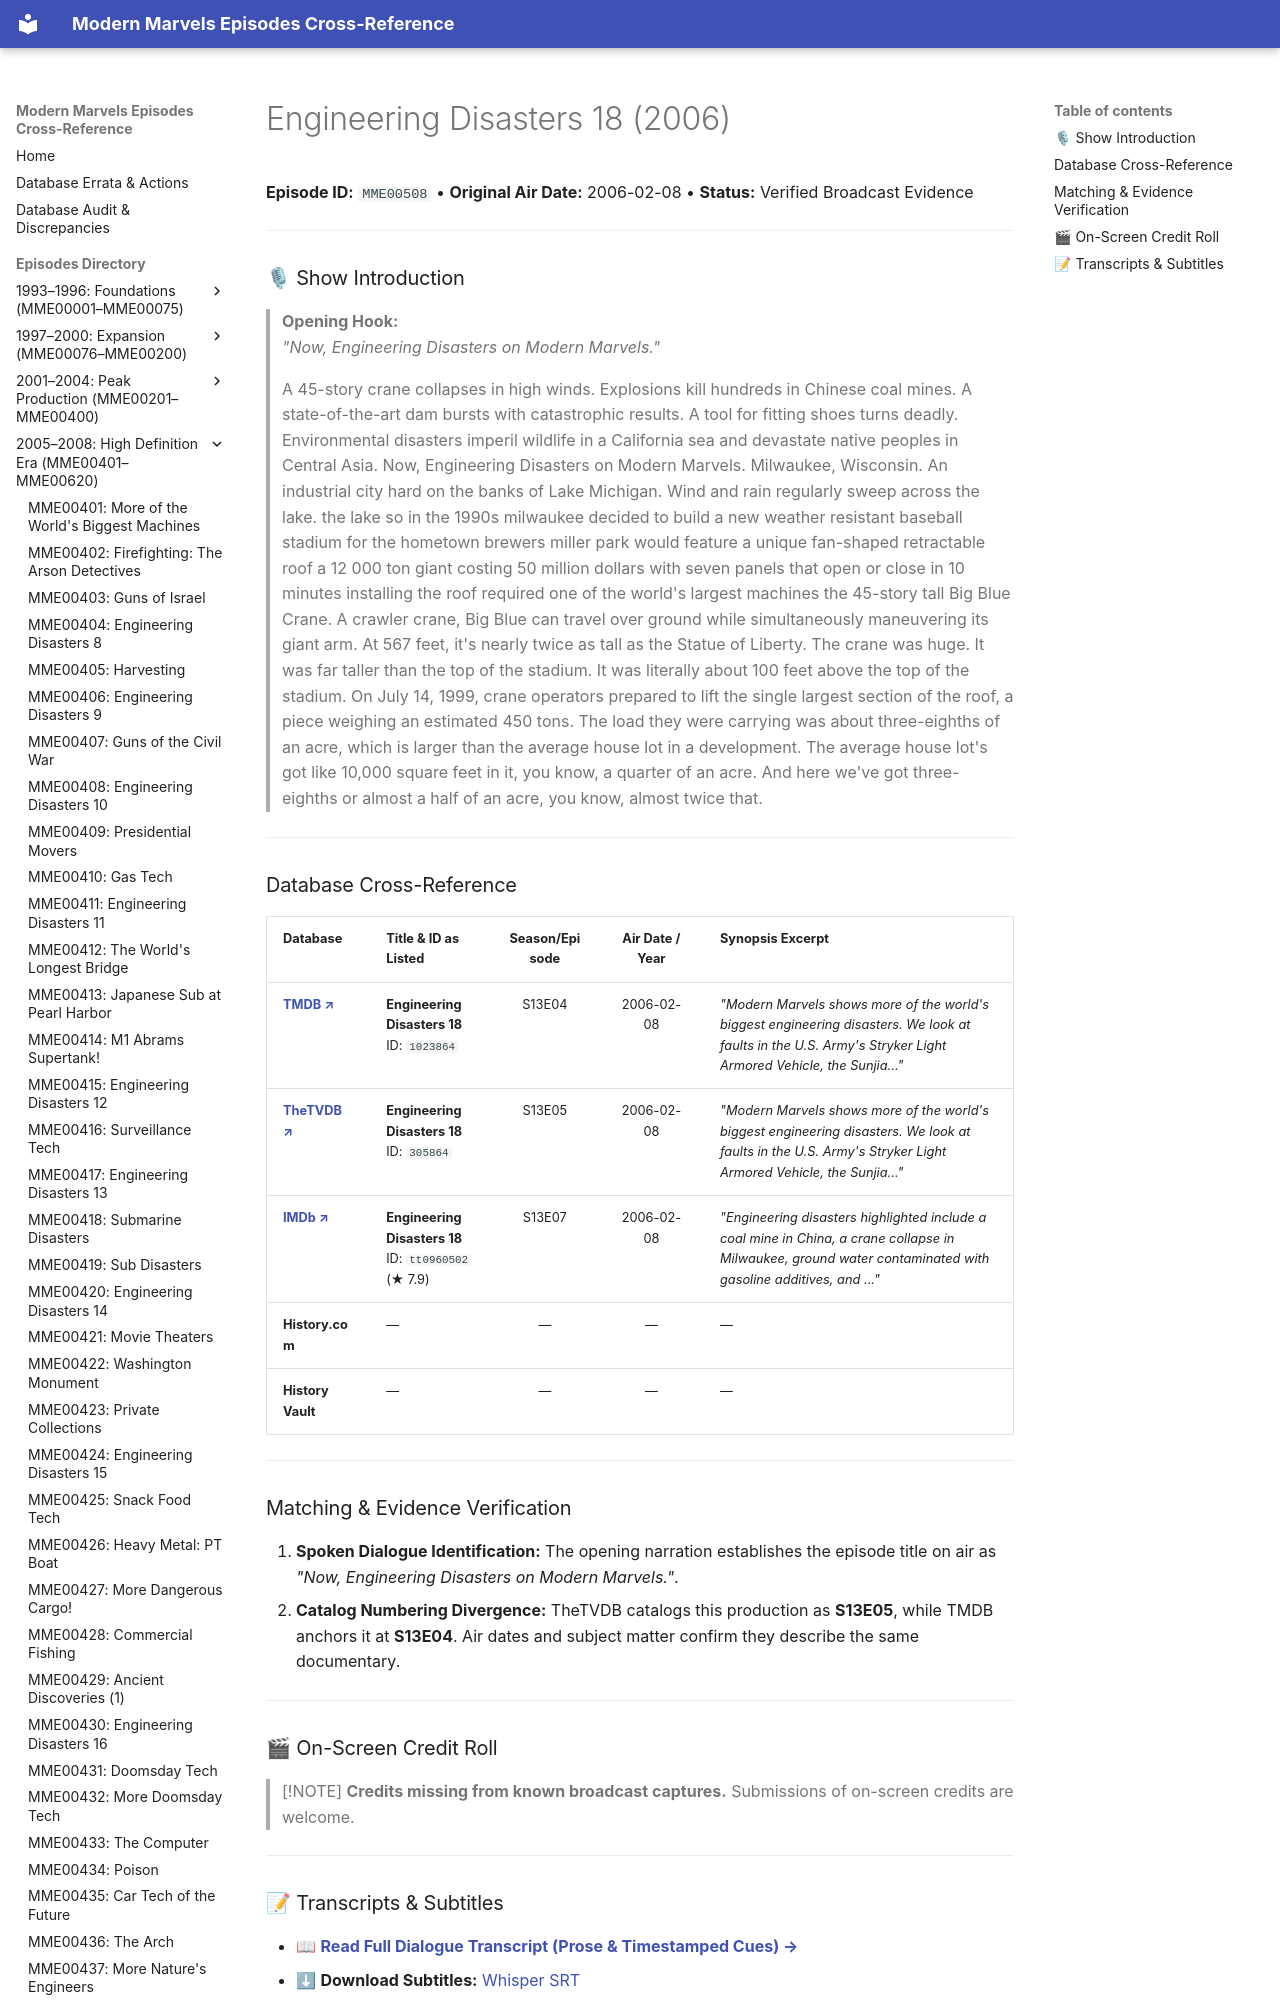

repository: ModernMarvelsFan/ModernMarvels · page: episodes/MME00508/index.html · generator: mkdocs

# Engineering Disasters 18 (2006)

**Episode ID:** `MME00508` • **Original Air Date:** 2006-02-08 • **Status:** Verified Broadcast Evidence

---

### 🎙 Show Introduction

> **Opening Hook:**  
> *"Now, Engineering Disasters on Modern Marvels."*
